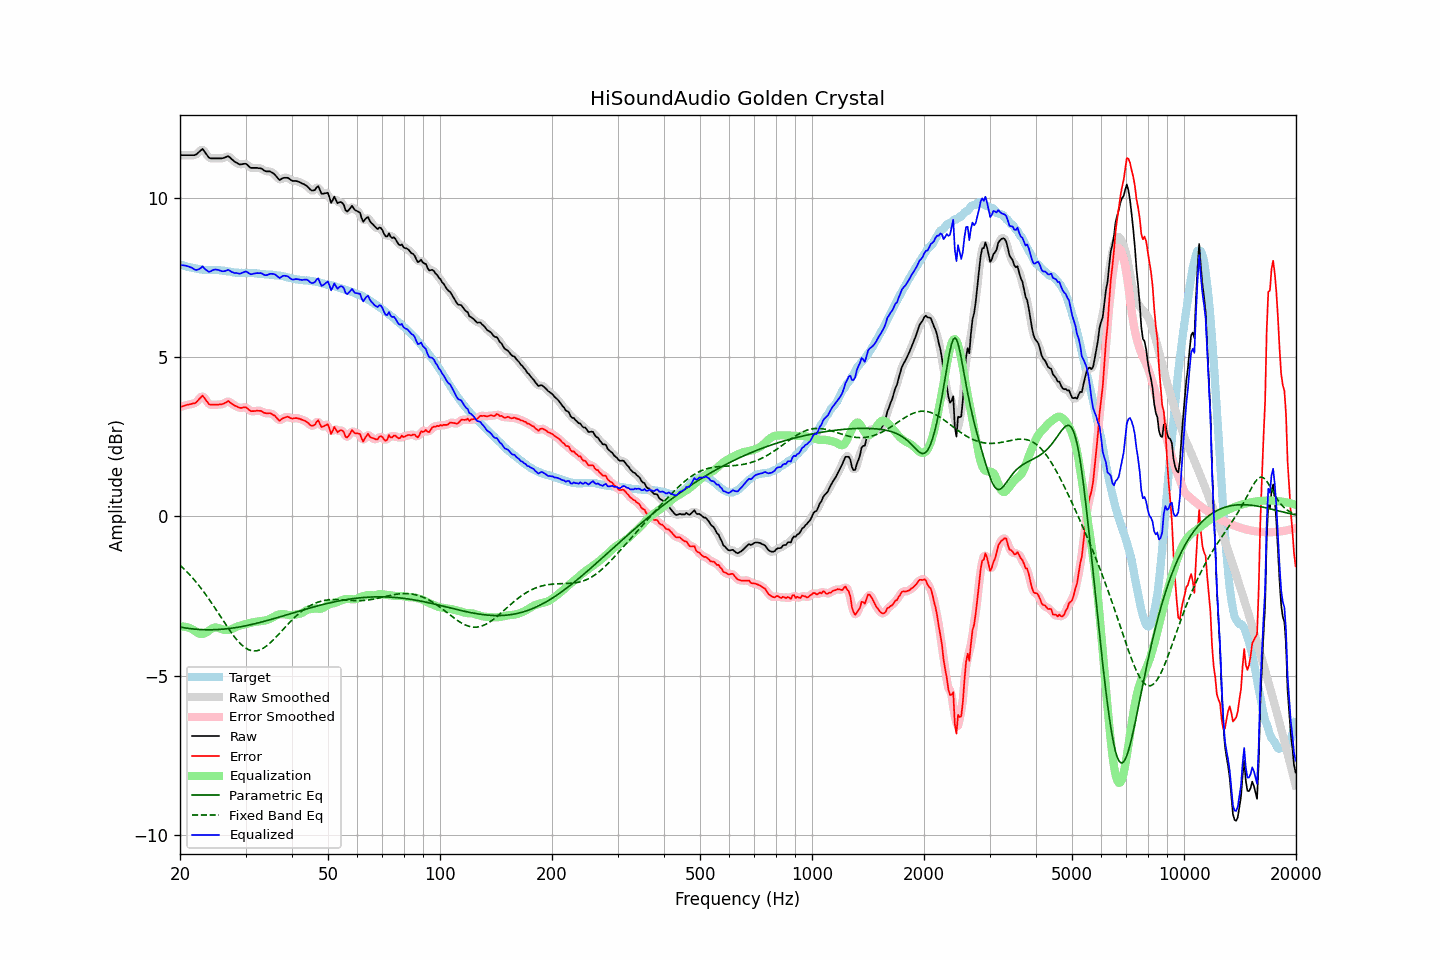

Data behind this chart, as committed beside it:
frequency, raw, error, smoothed, error_smoothed, equalization, parametric_eq, fixed_band_eq, equalized_raw, equalized_smoothed, target
20.00, 11.34, 3.43, 11.34, 3.43, -3.45, -3.47, -1.53, 7.89, 7.89, 7.91
20.20, 11.34, 3.44, 11.34, 3.45, -3.45, -3.48, -1.58, 7.89, 7.89, 7.90
20.40, 11.34, 3.47, 11.34, 3.46, -3.46, -3.49, -1.63, 7.88, 7.88, 7.88
20.61, 11.34, 3.48, 11.34, 3.48, -3.47, -3.50, -1.68, 7.88, 7.88, 7.87
20.81, 11.34, 3.50, 11.34, 3.49, -3.48, -3.51, -1.73, 7.87, 7.87, 7.85
21.02, 11.34, 3.51, 11.34, 3.50, -3.49, -3.52, -1.78, 7.85, 7.85, 7.84
21.23, 11.34, 3.52, 11.34, 3.52, -3.51, -3.52, -1.83, 7.83, 7.83, 7.82
21.44, 11.34, 3.53, 11.34, 3.53, -3.53, -3.53, -1.89, 7.81, 7.81, 7.81
21.66, 11.34, 3.55, 11.34, 3.54, -3.55, -3.53, -1.94, 7.79, 7.78, 7.79
21.87, 11.34, 3.55, 11.35, 3.56, -3.59, -3.54, -2.00, 7.75, 7.76, 7.79
22.09, 11.36, 3.58, 11.37, 3.59, -3.63, -3.54, -2.06, 7.74, 7.74, 7.78
22.31, 11.40, 3.63, 11.40, 3.63, -3.66, -3.55, -2.12, 7.74, 7.74, 7.77
22.54, 11.45, 3.69, 11.46, 3.69, -3.68, -3.55, -2.19, 7.77, 7.78, 7.76
22.76, 11.49, 3.74, 11.50, 3.75, -3.69, -3.55, -2.25, 7.80, 7.81, 7.75
22.99, 11.54, 3.79, 11.51, 3.76, -3.69, -3.56, -2.32, 7.85, 7.82, 7.75
23.22, 11.47, 3.73, 11.48, 3.73, -3.68, -3.56, -2.39, 7.79, 7.80, 7.74
23.45, 11.40, 3.66, 11.41, 3.67, -3.65, -3.56, -2.46, 7.75, 7.75, 7.74
23.69, 11.33, 3.59, 11.33, 3.59, -3.62, -3.56, -2.53, 7.71, 7.70, 7.74
23.92, 11.26, 3.52, 11.27, 3.54, -3.59, -3.56, -2.60, 7.68, 7.69, 7.74
24.16, 11.24, 3.50, 11.24, 3.51, -3.55, -3.56, -2.67, 7.69, 7.70, 7.74
24.40, 11.24, 3.50, 11.24, 3.50, -3.52, -3.56, -2.75, 7.72, 7.72, 7.74
24.65, 11.24, 3.50, 11.24, 3.50, -3.50, -3.56, -2.82, 7.74, 7.74, 7.74
24.89, 11.24, 3.51, 11.24, 3.50, -3.49, -3.56, -2.90, 7.75, 7.75, 7.74
25.14, 11.24, 3.51, 11.24, 3.51, -3.49, -3.55, -2.98, 7.75, 7.75, 7.74
25.39, 11.24, 3.51, 11.24, 3.51, -3.51, -3.55, -3.05, 7.73, 7.73, 7.73
25.65, 11.24, 3.52, 11.24, 3.51, -3.52, -3.55, -3.13, 7.72, 7.72, 7.72
25.91, 11.24, 3.52, 11.24, 3.52, -3.54, -3.54, -3.21, 7.70, 7.70, 7.72
26.16, 11.25, 3.54, 11.25, 3.54, -3.56, -3.54, -3.29, 7.70, 7.70, 7.71
26.43, 11.27, 3.56, 11.28, 3.57, -3.57, -3.54, -3.36, 7.70, 7.71, 7.71
26.69, 11.29, 3.59, 11.29, 3.59, -3.57, -3.53, -3.44, 7.72, 7.72, 7.70
26.96, 11.31, 3.62, 11.29, 3.60, -3.57, -3.52, -3.51, 7.74, 7.72, 7.69
27.23, 11.27, 3.58, 11.27, 3.59, -3.56, -3.52, -3.59, 7.71, 7.71, 7.69
27.50, 11.22, 3.55, 11.23, 3.55, -3.54, -3.51, -3.66, 7.68, 7.69, 7.68
27.77, 11.18, 3.52, 11.18, 3.51, -3.52, -3.50, -3.73, 7.66, 7.66, 7.67
28.05, 11.13, 3.48, 11.14, 3.48, -3.49, -3.50, -3.79, 7.64, 7.65, 7.65
28.33, 11.11, 3.46, 11.11, 3.45, -3.47, -3.49, -3.86, 7.64, 7.63, 7.65
28.62, 11.08, 3.43, 11.08, 3.43, -3.45, -3.48, -3.91, 7.63, 7.63, 7.65
28.90, 11.05, 3.41, 11.06, 3.41, -3.43, -3.47, -3.97, 7.62, 7.63, 7.64
29.19, 11.05, 3.40, 11.05, 3.41, -3.42, -3.46, -4.02, 7.63, 7.63, 7.65
29.48, 11.06, 3.41, 11.06, 3.42, -3.41, -3.45, -4.06, 7.65, 7.65, 7.65
29.78, 11.07, 3.43, 11.07, 3.42, -3.40, -3.44, -4.10, 7.68, 7.68, 7.65
30.08, 11.07, 3.43, 11.06, 3.42, -3.38, -3.43, -4.14, 7.69, 7.68, 7.64
30.38, 11.03, 3.39, 11.03, 3.38, -3.37, -3.42, -4.17, 7.66, 7.66, 7.64
30.68, 10.98, 3.34, 10.99, 3.35, -3.35, -3.41, -4.19, 7.63, 7.63, 7.64
30.99, 10.94, 3.30, 10.95, 3.31, -3.34, -3.40, -4.21, 7.60, 7.61, 7.64
31.30, 10.94, 3.30, 10.94, 3.30, -3.33, -3.39, -4.22, 7.61, 7.61, 7.64
31.61, 10.94, 3.31, 10.94, 3.30, -3.32, -3.38, -4.22, 7.62, 7.62, 7.64
31.93, 10.94, 3.31, 10.94, 3.31, -3.31, -3.37, -4.22, 7.63, 7.63, 7.63
32.24, 10.94, 3.32, 10.94, 3.32, -3.30, -3.35, -4.22, 7.64, 7.64, 7.62
32.57, 10.93, 3.31, 10.94, 3.32, -3.30, -3.34, -4.20, 7.64, 7.64, 7.62
32.89, 10.93, 3.31, 10.93, 3.31, -3.29, -3.33, -4.19, 7.64, 7.63, 7.62
33.22, 10.91, 3.30, 10.90, 3.29, -3.29, -3.31, -4.16, 7.63, 7.62, 7.61
33.55, 10.87, 3.26, 10.88, 3.27, -3.28, -3.30, -4.13, 7.59, 7.60, 7.61
33.89, 10.84, 3.24, 10.85, 3.25, -3.27, -3.29, -4.10, 7.57, 7.58, 7.60
34.23, 10.83, 3.24, 10.84, 3.24, -3.26, -3.27, -4.06, 7.58, 7.58, 7.60
34.57, 10.83, 3.24, 10.83, 3.24, -3.24, -3.26, -4.02, 7.59, 7.59, 7.59
34.92, 10.83, 3.24, 10.82, 3.23, -3.21, -3.25, -3.98, 7.62, 7.61, 7.59
35.27, 10.80, 3.21, 10.81, 3.22, -3.19, -3.23, -3.93, 7.61, 7.62, 7.59
35.62, 10.77, 3.19, 10.77, 3.19, -3.16, -3.22, -3.88, 7.61, 7.61, 7.58
35.97, 10.73, 3.16, 10.72, 3.15, -3.13, -3.20, -3.83, 7.60, 7.59, 7.57
... 635 more rows
